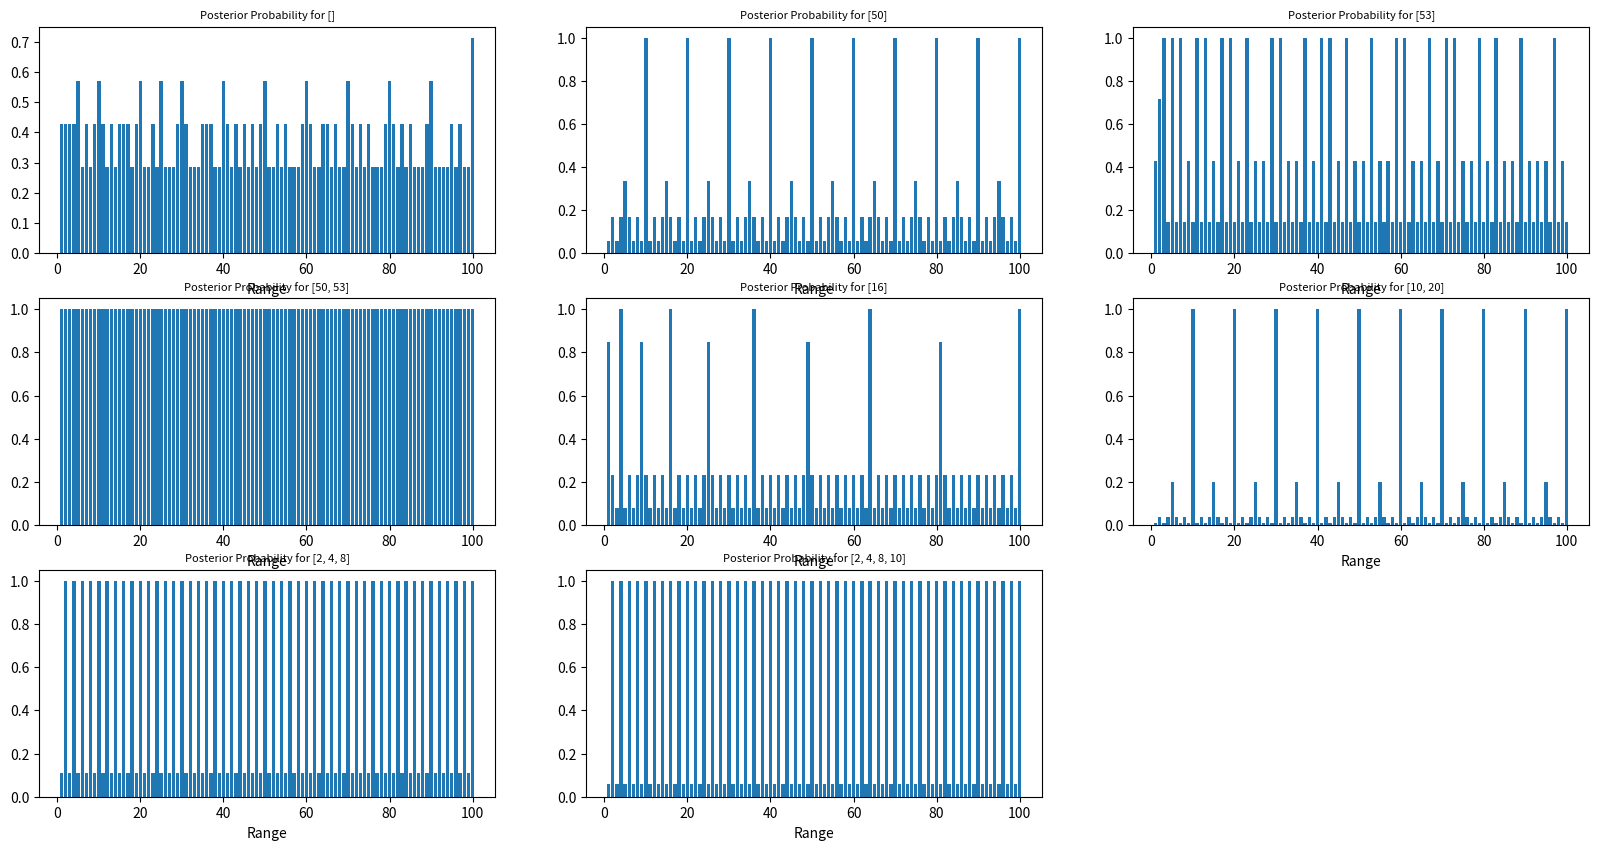

Python code for this plot:
import matplotlib.pyplot as plt

def genHypos(min, max):
    hypoDict = dict()

    hypoDict['H1'] = list(range(min + 1, max + 1, 2)) #even numbers
    hypoDict['H2'] = list(range(min, max + 1, 2)) #odd numbers
    hypoDict['H3'] = [x**2 for x in range(min, max + 1) if x**2 <= 100] #square numbers
    hypoDict['H4'] = [x for x in range(min + 1, max + 1) if all(x % i != 0 for i in range(min + 1, x))] #prime numbers
    hypoDict['H5'] = [x * 5 for x in range(min, max + 1) if x*5 <= 100] #multiples of 5
    hypoDict['H6'] = [x * 10 for x in range(min, max + 1) if x*10 <= 100] #multiples of 10
    hypoDict['H7'] = list(range(min, max + 1)) #all numbers
    # hypoDict['H8'] = list(range(10, 21))

    return hypoDict

HYPOTHESIS_DICT = genHypos(1, 100)
DATA_SETS = [[], [50], [53], [50, 53], [16], [10, 20], [2, 4, 8], [2, 4, 8, 10]]

"""Problem 1:
    Write a function that takes an argument x and a hypothesis (however you represent it)
    and computes a size principle likelihood (e.g. where the likelihood of each number in
    the set is equal). Write down what likelihood each hypothesis assigns to each data
    point in it. What does each hypothesis assign to data points not in it?

    ANSWER: INCOMPLETE
        Likelihoods for data points in each hypothesis:
            P(D ∈ H1 | H1) = 0.02 = 1/50
            P(D ∈ H2 | H2) = 0.02 = 1/50
            P(D ∈ H3 | H3) = 0.1 = 1/10
            P(D ∈ H4 | H4) = 0.04 = 1/25
            P(D ∈ H5 | H5) = 0.05 = 1/20
            P(D ∈ H6 | H6) = 0.1 = 1/10
            P(D ∈ H7 | H7) = 0.01 = 1/100
            P(D ∉ Hn | Hn) = 0 (for data points not in the hypothesis)
        """

def likelihood(dataSet, hypothesis):
    """Returns the P(dataSet | Hx) where Hx is a hypothesis"""
    if not dataSet:
        return 1.0

    hypo = HYPOTHESIS_DICT[hypothesis]

    for d in dataSet:
        if d not in hypo:
            return 0

    return 1 / len(hypo) ** len(dataSet)

# print(likelihood([90, 80], 'H6'))


"""Problem 2:
    Make a plot showing the posterior predictive probability (marginalizing over hypotheses)
    that each number 1...100 is “in” the concept, for each of the following data sets:

    (a) No data
    (b) 50
    (c) 53
    (d) 50, 53
    (e) 16
    (f) 10, 20
    (g) 2, 4, 8
    (h) 2, 4, 8, 10

    Assume that there are equal priors on each hypothesis and the size principle likelihood
    from Q1. Be sure that you structure your code to process the data (a)-(h) as a list and
    do not “hard code” in these datasets (i.e. the likelihood function and posterior function
    should accept any list of data). Write a sentence for each plot about whether the model
    does or does not capture your intuitions about the “right” answer.

    ANSWER: INCOMPLETE """

def bayesRule(dataList):
    """Returns a dictionary of hypotheses as keys and P(h|dataList) as values """
    prior_prob = 1 / len(HYPOTHESIS_DICT) #P(h)
    hypo_given_data = dict()
    norm = 0

    for key in HYPOTHESIS_DICT:
        hypo_given_data[key] = likelihood(dataList, key) * prior_prob
        norm += hypo_given_data[key]

    for key in hypo_given_data:
        hypo_given_data[key] /= norm
    # print('probs:', hypo_given_data)

    return hypo_given_data

# print(bayesRule([80, 90]))
# a = bayesRule([80, 90])
# print('sum:', sum([a[key] for key in a]))

def pos_pred_prob(dataList, start, finish):

    hypo_given_data = bayesRule(dataList)
    xList = list(range(start, finish + 1))
    prob_list = []

    for x in xList:
        total = 0
        for key in HYPOTHESIS_DICT: #sum over hypos
            if x in HYPOTHESIS_DICT[key]:
                total += hypo_given_data[key] * 1

        prob_list += [total]

    return xList, prob_list

def plotProbs(dataList):
    # fig, axs = plt.subplots(nrows=3, ncols=3, figsize=(20, 10), sharex=True, sharey=True)
    fig = plt.figure(figsize=(20, 10))
    # i, j = 0, 0
    i, j, k = 3, 3, 1

    for d in dataList:
        x, y = pos_pred_prob(d, 1, 100)
        axs = fig.add_subplot(3, 3, k)
        axs.bar(x, y)
        # axs[i, j].bar(x, y)
        # axs[i, j].set_title('Posterior Probability for ' + str(d), fontsize=8)
        axs.set_title('Posterior Probability for ' + str(d), fontsize=8)
        # axs[i, j].set_ylabel('Probability')
        # axs[i, j].set_xlabel('Range')
        axs.set_xlabel('Range')
        j += 1
        k += 1
        if k == 6:
            i += 1
            j = 1
    # plt.tick_params(labelcolor='none', top=False, bottom=False, left=False, right=False)
    # plt.ylabel('Test')
    plt.show()

plotProbs(DATA_SETS)
# xAxis, yAxis = pos_pred_prob([10, 20], 1, 100)
#
# plt.bar(xAxis, yAxis)
# # plt.savefig('10-20_H8.pdf')
# plt.show()


"""Problem 3:
    Re-make the plots from Q2 but now incorporate range-based hypotheses. To do this, assume
    that H1-H7 each have a prior of 1/8, and the remaining 1/8th probability is distributed
    equally among all intervals in the range 1-100. Here we will define as “interval” as something
    containing two distinct points (e.g. [50-51] or [3-88] but not [31]); there are a lot of
    these range-based hypotheses-- how many are there? Write a sentence for each plot about
    whether the including the range-based hypotheses makes them better match your own intuitions
    about how to generalize and why.

    ANSWER: INCOMPLETE """
#end
